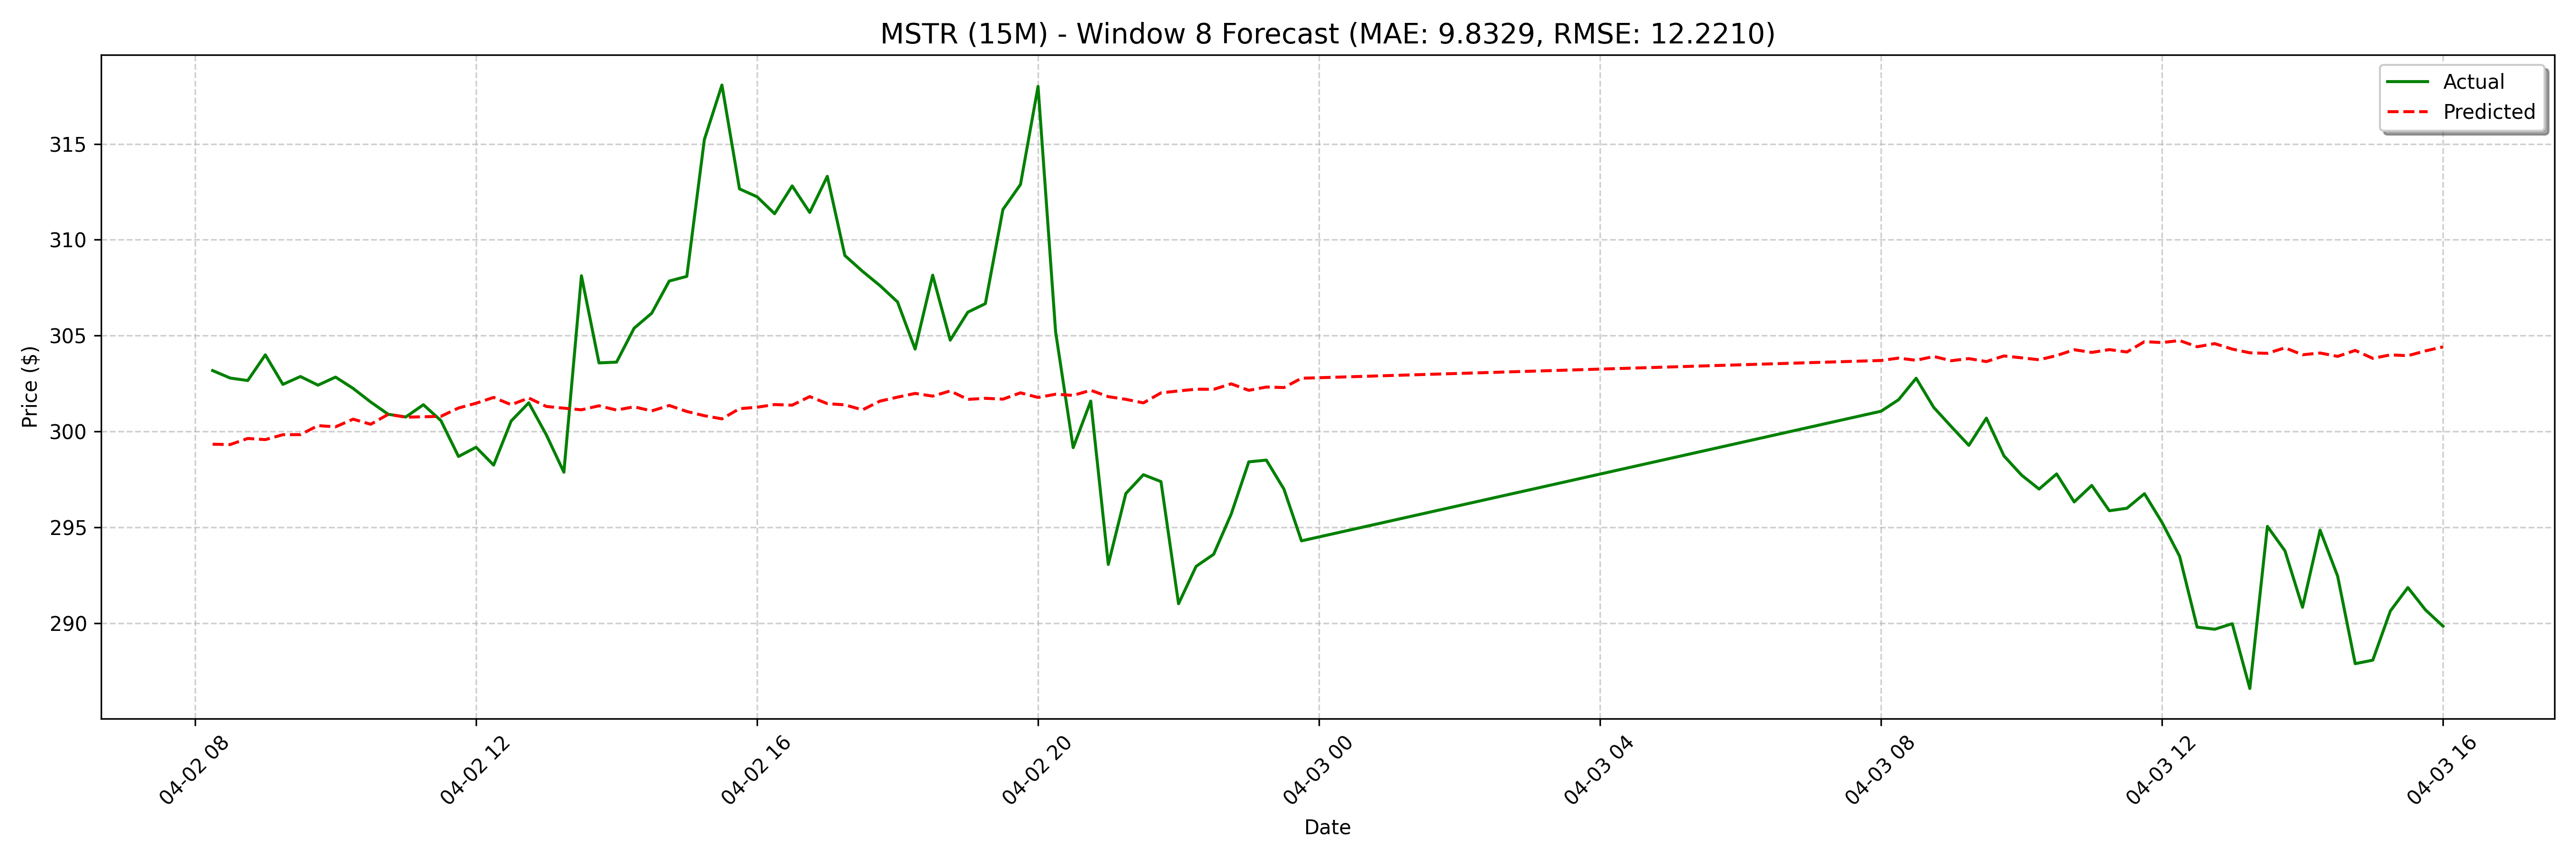

The table this chart was drawn from, first rows:
date, actual, forecast
2025-04-02 08:15:00, 303.2, 299.3
2025-04-02 08:30:00, 302.8, 299.3
2025-04-02 08:45:00, 302.7, 299.6
2025-04-02 09:00:00, 304.0, 299.6
2025-04-02 09:15:00, 302.5, 299.8
2025-04-02 09:30:00, 302.9, 299.8
2025-04-02 09:45:00, 302.4, 300.3
2025-04-02 10:00:00, 302.8, 300.2
2025-04-02 10:15:00, 302.2, 300.6
2025-04-02 10:30:00, 301.5, 300.4
2025-04-02 10:45:00, 300.9, 300.9
2025-04-02 11:00:00, 300.8, 300.8
2025-04-02 11:15:00, 301.4, 300.8
2025-04-02 11:30:00, 300.6, 300.8
2025-04-02 11:45:00, 298.7, 301.2
2025-04-02 12:00:00, 299.2, 301.5
2025-04-02 12:15:00, 298.2, 301.8
2025-04-02 12:30:00, 300.6, 301.4
2025-04-02 12:45:00, 301.5, 301.8
2025-04-02 13:00:00, 299.8, 301.3
2025-04-02 13:15:00, 297.9, 301.2
2025-04-02 13:30:00, 308.1, 301.1
2025-04-02 13:45:00, 303.6, 301.3
2025-04-02 14:00:00, 303.6, 301.1
2025-04-02 14:15:00, 305.4, 301.3
2025-04-02 14:30:00, 306.2, 301.1
2025-04-02 14:45:00, 307.9, 301.4
2025-04-02 15:00:00, 308.1, 301
2025-04-02 15:15:00, 315.2, 300.8
2025-04-02 15:30:00, 318.1, 300.7
2025-04-02 15:45:00, 312.7, 301.2
2025-04-02 16:00:00, 312.2, 301.3
2025-04-02 16:15:00, 311.4, 301.4
2025-04-02 16:30:00, 312.8, 301.4
2025-04-02 16:45:00, 311.4, 301.8
2025-04-02 17:00:00, 313.3, 301.5
2025-04-02 17:15:00, 309.2, 301.4
2025-04-02 17:30:00, 308.4, 301.1
2025-04-02 17:45:00, 307.6, 301.6
2025-04-02 18:00:00, 306.8, 301.8
2025-04-02 18:15:00, 304.3, 302
2025-04-02 18:30:00, 308.2, 301.8
2025-04-02 18:45:00, 304.8, 302.1
2025-04-02 19:00:00, 306.2, 301.7
2025-04-02 19:15:00, 306.7, 301.7
2025-04-02 19:30:00, 311.6, 301.7
2025-04-02 19:45:00, 312.9, 302
2025-04-02 20:00:00, 318.0, 301.8
2025-04-02 20:15:00, 305.2, 301.9
2025-04-02 20:30:00, 299.2, 301.9
2025-04-02 20:45:00, 301.6, 302.2
2025-04-02 21:00:00, 293.1, 301.8
2025-04-02 21:15:00, 296.8, 301.7
2025-04-02 21:30:00, 297.8, 301.5
2025-04-02 21:45:00, 297.4, 302
2025-04-02 22:00:00, 291, 302.1
2025-04-02 22:15:00, 293, 302.2
2025-04-02 22:30:00, 293.6, 302.2
2025-04-02 22:45:00, 295.7, 302.5
2025-04-02 23:00:00, 298.4, 302.1
... 68 more rows
